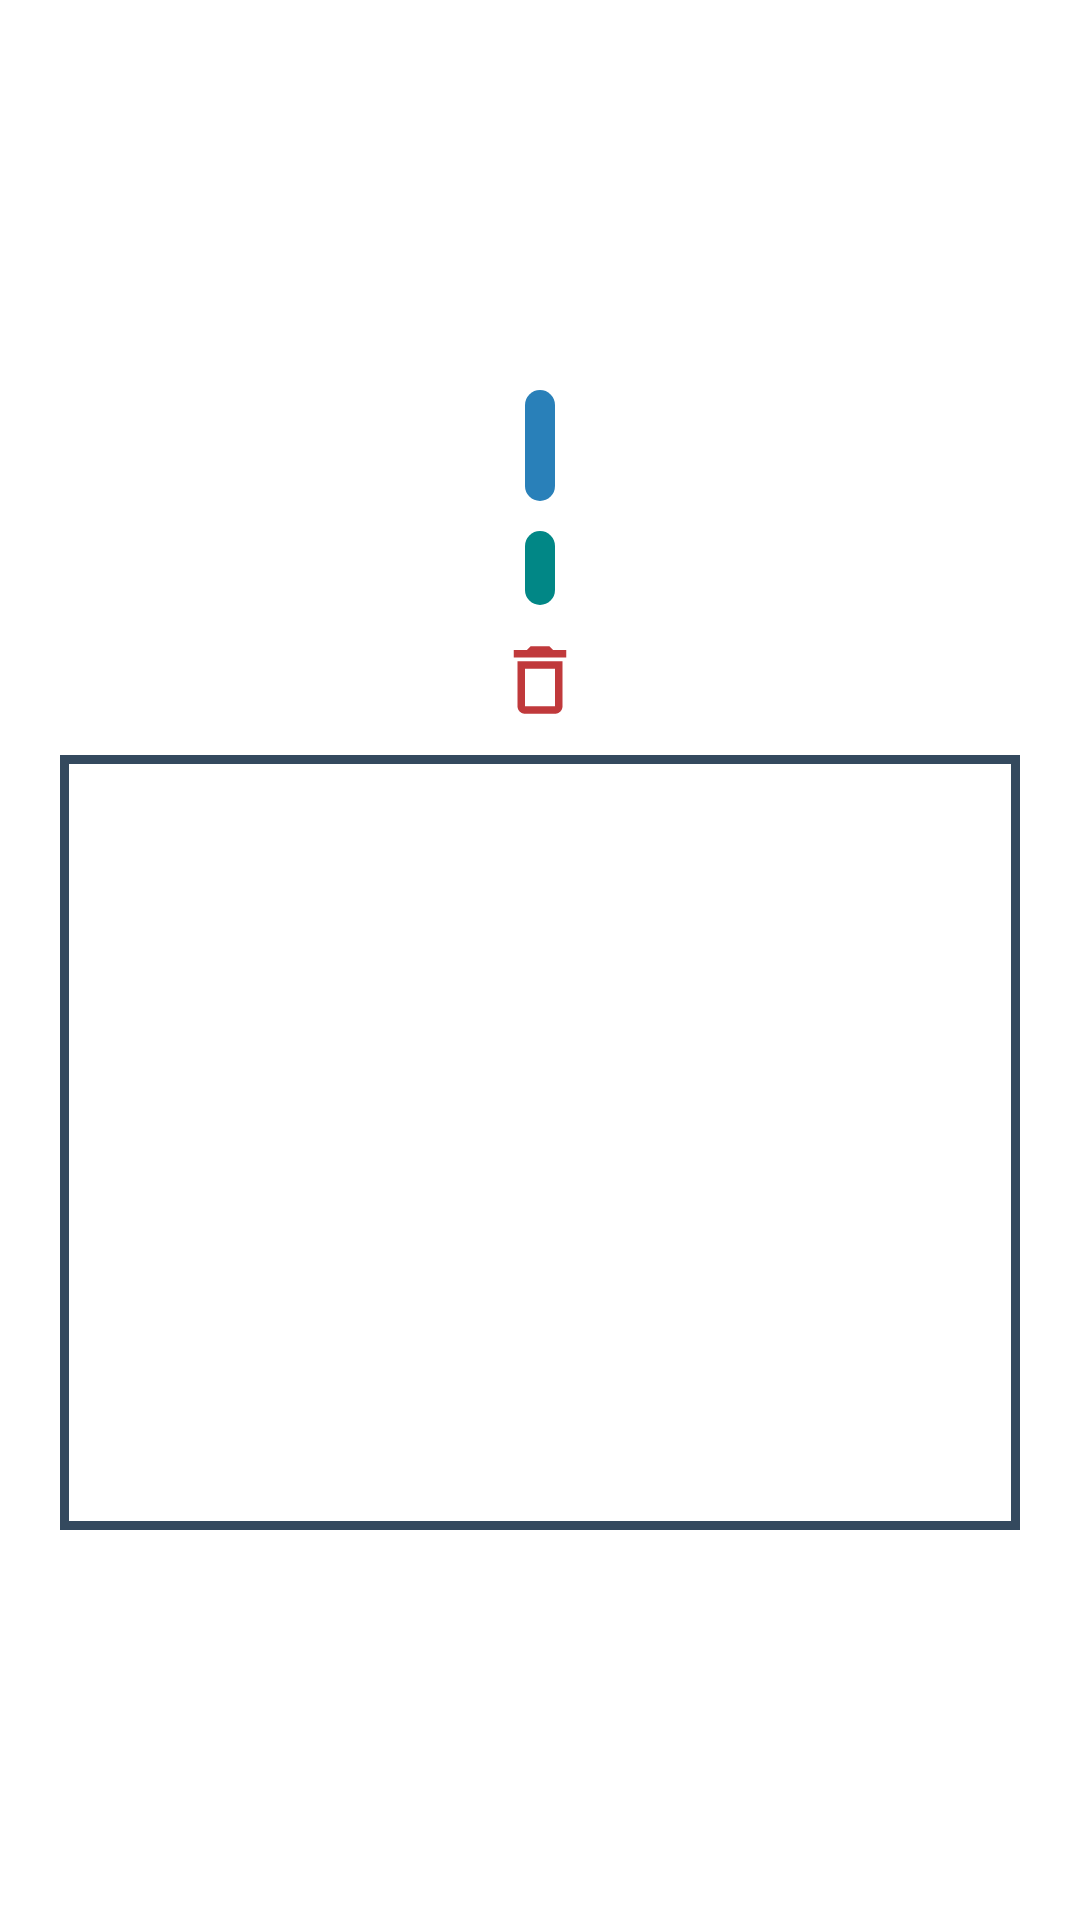

The Android layout XML behind this screen, and the referenced resources:
<!-- AndroidManifest.xml: application theme Theme.MedlCXAndroidcodetest -->
<!-- res/layout/base_item.xml -->
<?xml version="1.0" encoding="utf-8"?>
<androidx.constraintlayout.widget.ConstraintLayout xmlns:android="http://schemas.android.com/apk/res/android"
    xmlns:app="http://schemas.android.com/apk/res-auto"
    xmlns:tool="http://schemas.android.com/tools"
    android:layout_width="match_parent"
    android:layout_height="wrap_content">
    <androidx.cardview.widget.CardView
        android:layout_width="match_parent"
        android:layout_height="400dp"
        app:cardCornerRadius="18dp"
        android:layout_marginTop="5dp"
        android:layout_marginEnd="10dp"
        android:layout_marginStart="10dp"
        android:layout_marginBottom="5dp"
        android:background="@color/white"
        app:cardElevation="0dp"
        app:layout_constraintTop_toTopOf="parent"
        app:layout_constraintStart_toStartOf="parent"
        app:layout_constraintBottom_toBottomOf="parent"
        app:layout_constraintEnd_toEndOf="parent">
        <androidx.constraintlayout.widget.ConstraintLayout
            android:padding="10dp"
            android:layout_width="match_parent"
            android:layout_height="match_parent">
            <TextView
                android:id="@+id/id_url_text_view"
                android:layout_width="wrap_content"
                android:layout_height="wrap_content"
                android:textAlignment="center"
                android:layout_marginBottom="10dp"
                android:padding="5dp"
                android:textSize="20sp"
                android:background="@drawable/date_time_bg"
                android:backgroundTint="@color/dark_blue"
                android:textColor="@color/white"
                tool:text="Sample Url"
                app:layout_constraintStart_toStartOf="parent"
                app:layout_constraintTop_toTopOf="parent"
                app:layout_constraintBottom_toTopOf="@id/id_date_text_view"
                app:layout_constraintEnd_toEndOf="parent"/>
            <TextView
                android:id="@+id/id_date_text_view"
                android:layout_width="wrap_content"
                android:layout_height="wrap_content"
                android:textColor="@color/white"
                android:textAlignment="center"
                android:padding="5dp"
                android:textSize="11sp"
                android:layout_marginBottom="10dp"
                android:background="@drawable/date_time_bg"
                tool:text="Sample Date"
                app:layout_constraintStart_toStartOf="parent"
                app:layout_constraintTop_toBottomOf="@id/id_url_text_view"
                app:layout_constraintEnd_toEndOf="parent"
                app:layout_constraintBottom_toTopOf="@id/id_delete"/>
            <ImageView
                android:id="@+id/id_delete"
                android:layout_width="30dp"
                android:layout_height="30dp"
                android:layout_marginBottom="10dp"
                android:background="@drawable/ic_delete_icon"
                app:layout_constraintStart_toStartOf="parent"
                app:layout_constraintEnd_toEndOf="parent"
                app:layout_constraintTop_toBottomOf="@id/id_date_text_view"
                app:layout_constraintBottom_toTopOf="@id/id_image_view_container"/>
            <androidx.constraintlayout.widget.ConstraintLayout
                android:id="@+id/id_image_view_container"
                android:layout_width="match_parent"
                android:layout_height="0dp"
                android:background="@drawable/border_bg"
                app:layout_constraintTop_toBottomOf="@id/id_delete"
                app:layout_constraintStart_toStartOf="parent"
                app:layout_constraintEnd_toEndOf="parent"
                app:layout_constraintBottom_toBottomOf="parent">
                <ImageView
                    android:layout_margin="1dp"
                    android:id="@+id/id_image_view"
                    android:layout_width="match_parent"
                    android:layout_height="match_parent"
                    android:background="@drawable/border_bg"
                    tool:src="@drawable/ic_launcher_background"/>
            </androidx.constraintlayout.widget.ConstraintLayout>
        </androidx.constraintlayout.widget.ConstraintLayout>
    </androidx.cardview.widget.CardView>

</androidx.constraintlayout.widget.ConstraintLayout>
<!-- resources referenced by this layout -->
<resources>
  <color name="dark_blue">#2980b9</color>
  <color name="white">#FFFFFFFF</color>
  <!-- drawable border_bg (drawable) -->
  <?xml version="1.0" encoding="utf-8"?>
  <shape xmlns:android="http://schemas.android.com/apk/res/android">
      <stroke android:width="2dp" android:color="#34495e"/>
  </shape>
  <!-- drawable date_time_bg (drawable) -->
  <?xml version="1.0" encoding="utf-8"?>
  <shape xmlns:android="http://schemas.android.com/apk/res/android">
      <corners android:radius="5dp"/>
      <solid android:color="@color/teal_700"/>
  </shape>
  <!-- drawable ic_delete_icon (drawable) -->
  <vector android:height="24dp" android:tint="#C0393B"
      android:viewportHeight="24" android:viewportWidth="24"
      android:width="24dp" xmlns:android="http://schemas.android.com/apk/res/android">
      <path android:fillColor="@android:color/white" android:pathData="M6,19c0,1.1 0.9,2 2,2h8c1.1,0 2,-0.9 2,-2L18,7L6,7v12zM8,9h8v10L8,19L8,9zM15.5,4l-1,-1h-5l-1,1L5,4v2h14L19,4z"/>
  </vector>
  <style name="Theme.MedlCXAndroidcodetest" parent="Theme.MaterialComponents.DayNight.DarkActionBar">
          
          <item name="colorPrimary">@color/dark_red</item>
          <item name="colorPrimaryVariant">@color/dark_red</item>
          <item name="colorOnPrimary">@color/white</item>
          
          <item name="colorSecondary">@color/light_red</item>
          <item name="colorSecondaryVariant">@color/light_red</item>
          <item name="colorOnSecondary">@color/black</item>
          
          <item name="android:statusBarColor" tools:targetApi="l">?attr/colorPrimaryVariant</item>
          
      </style>
  <color name="teal_700">#FF018786</color>
  <color name="dark_red">#c0392b</color>
  <color name="light_red">#e74c3c</color>
  <color name="black">#FF000000</color>
</resources>
